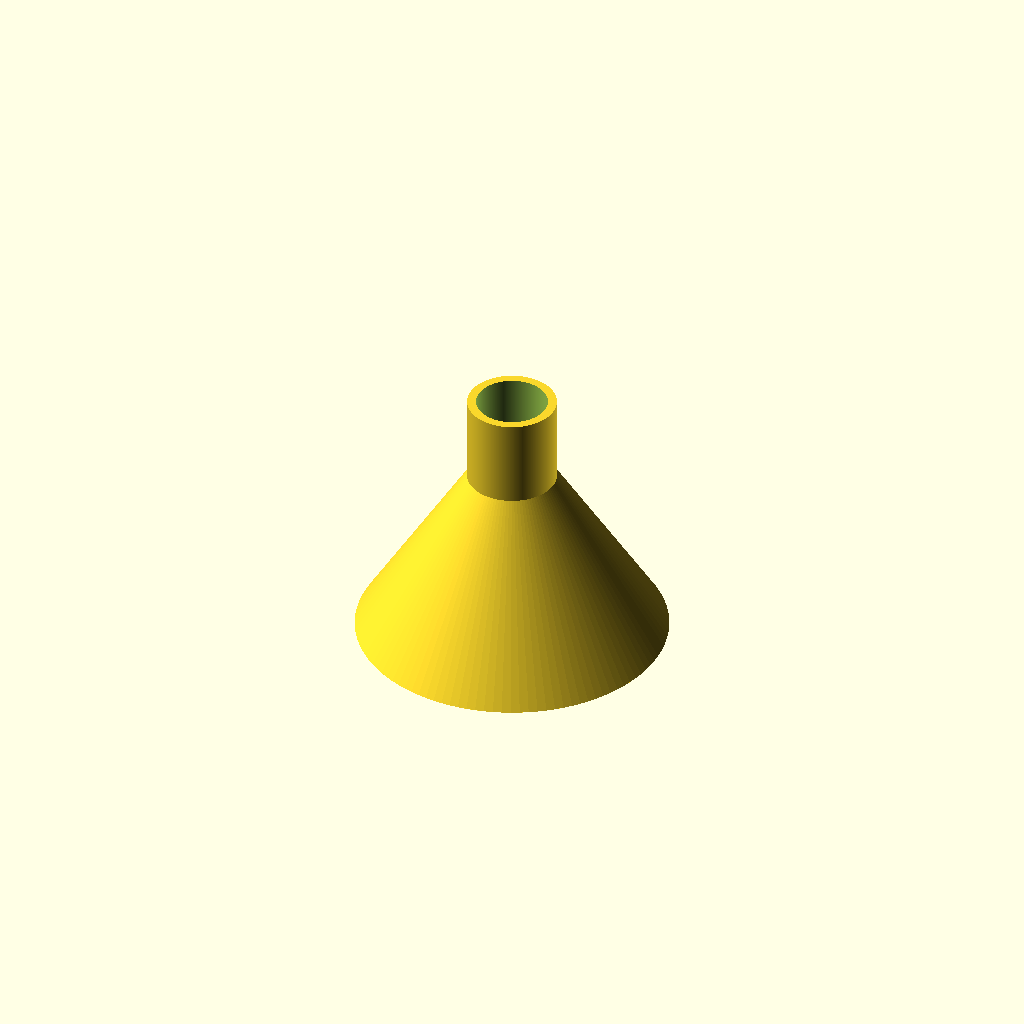
Cell 1: rendered with the file's own defaults.
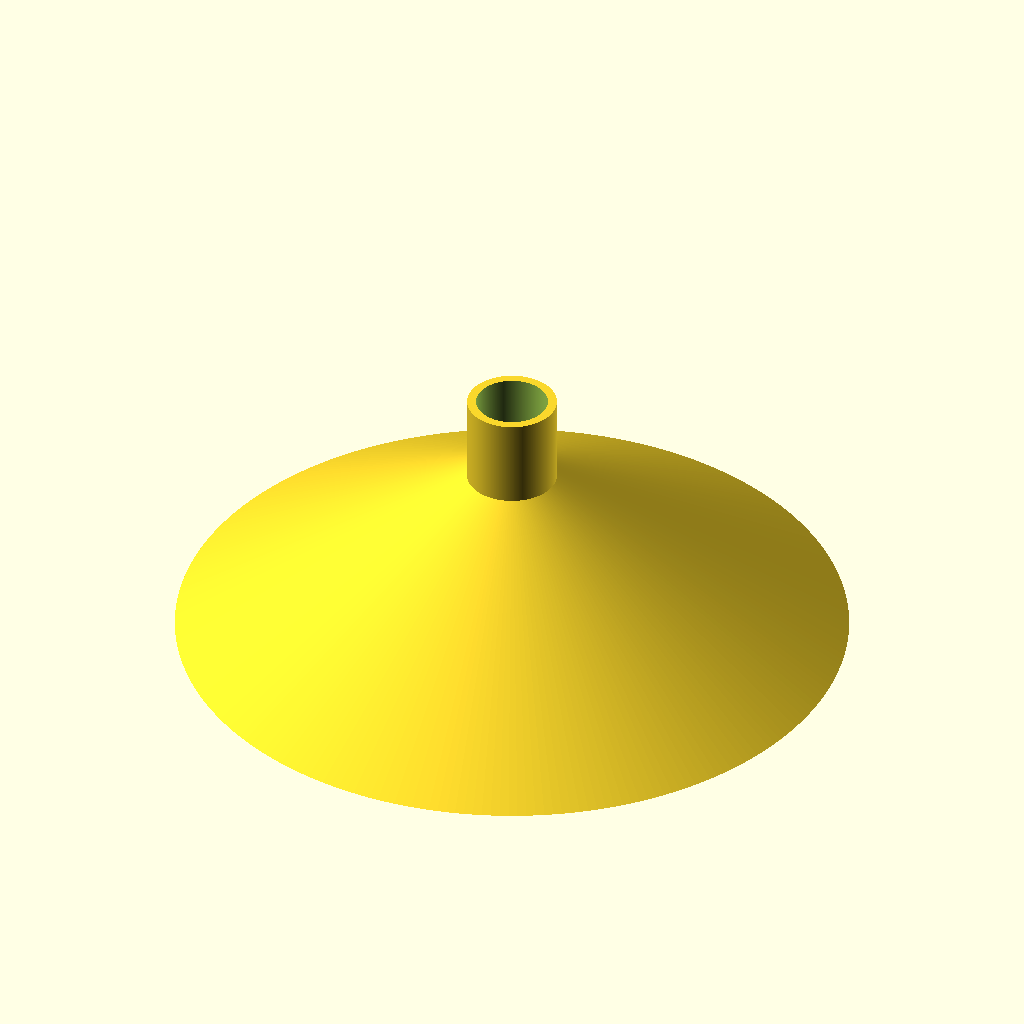
Cell 2: LargeOpeningDiameter = 150 (everything else at default).
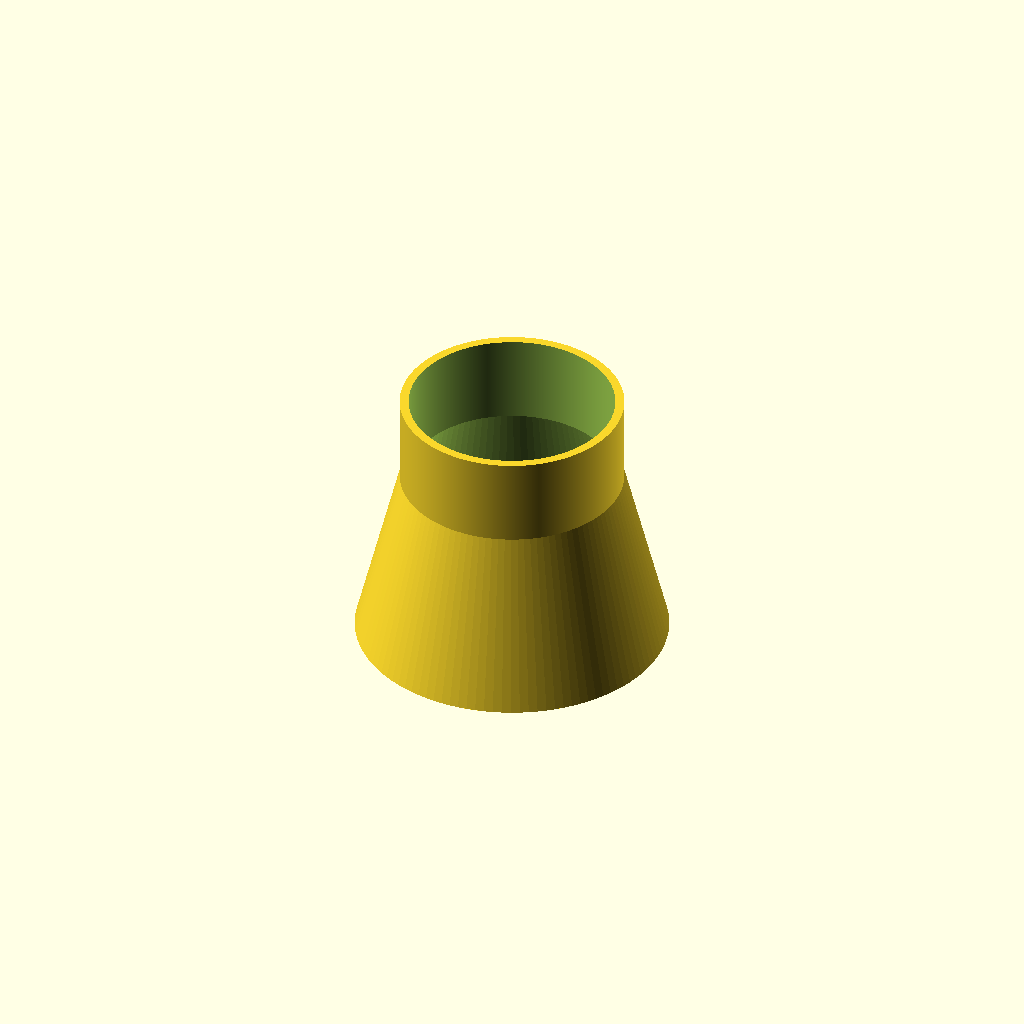
Cell 3: the same model with SpoutDiameter = 50.
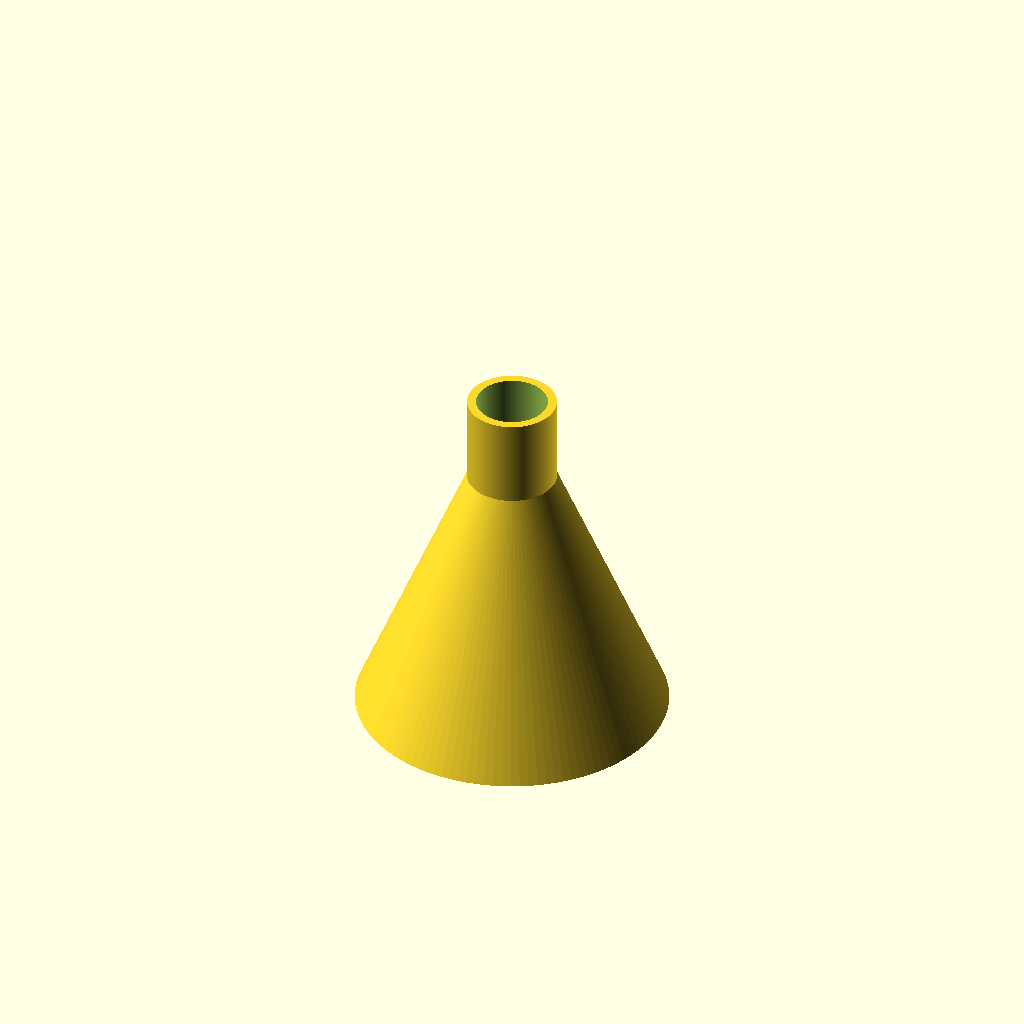
Cell 4: the same model with BevelHeight = 60.
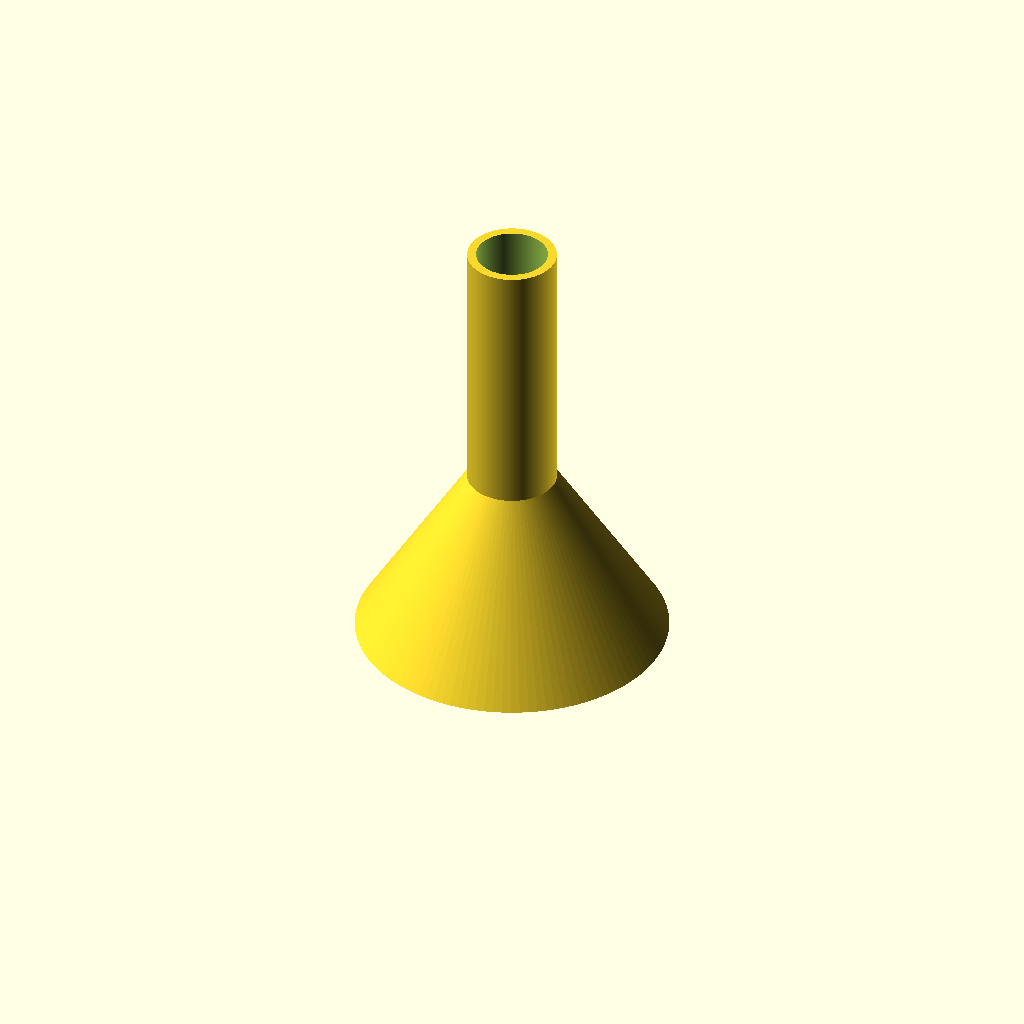
Cell 5: SpoutHeight = 60 (everything else at default).
One fixed orthographic camera (rotation 55°, 0°, 25°; colour scheme Cornfield) for every cell.
OpenSCAD source file inputs/thingiverse/files/thing-1730324/files/funnel.scad:
LargeOpeningDiameter = 70; //[10:150]
SpoutDiameter = 20; //[5:50]
WallThickness = 2;
BevelHeight = 40; //[30:60]
SpoutHeight = 20; //[10:60]

$fa = 0.1;
// Funnel
translate([0,0,-BevelHeight/2]) 
difference(){
cylinder(h=BevelHeight, r1=LargeOpeningDiameter/2, r2=SpoutDiameter/2, center=true);
cylinder(h=BevelHeight+1, r1=LargeOpeningDiameter/2 - WallThickness, r2=SpoutDiameter/2-WallThickness, center=true);
}
// Spout
translate([0,0,SpoutHeight/2])
difference(){
cylinder(h=SpoutHeight,r=SpoutDiameter/2,center=true, $fs = 0.1);
cylinder(h=SpoutHeight+1,r=SpoutDiameter/2-WallThickness,center=true, $fs = 0.1);
}
//http://www.thingiverse.com/thing:1730324.
//I want to thank everyone on the Openscad Group that helped me with this.
Customizer parameters (derived from the source; name, type, default, range or options):
LargeOpeningDiameter: number, default 70, range 10 to 150
SpoutDiameter: number, default 20, range 5 to 50
WallThickness: number, default 2
BevelHeight: number, default 40, range 30 to 60
SpoutHeight: number, default 20, range 10 to 60
